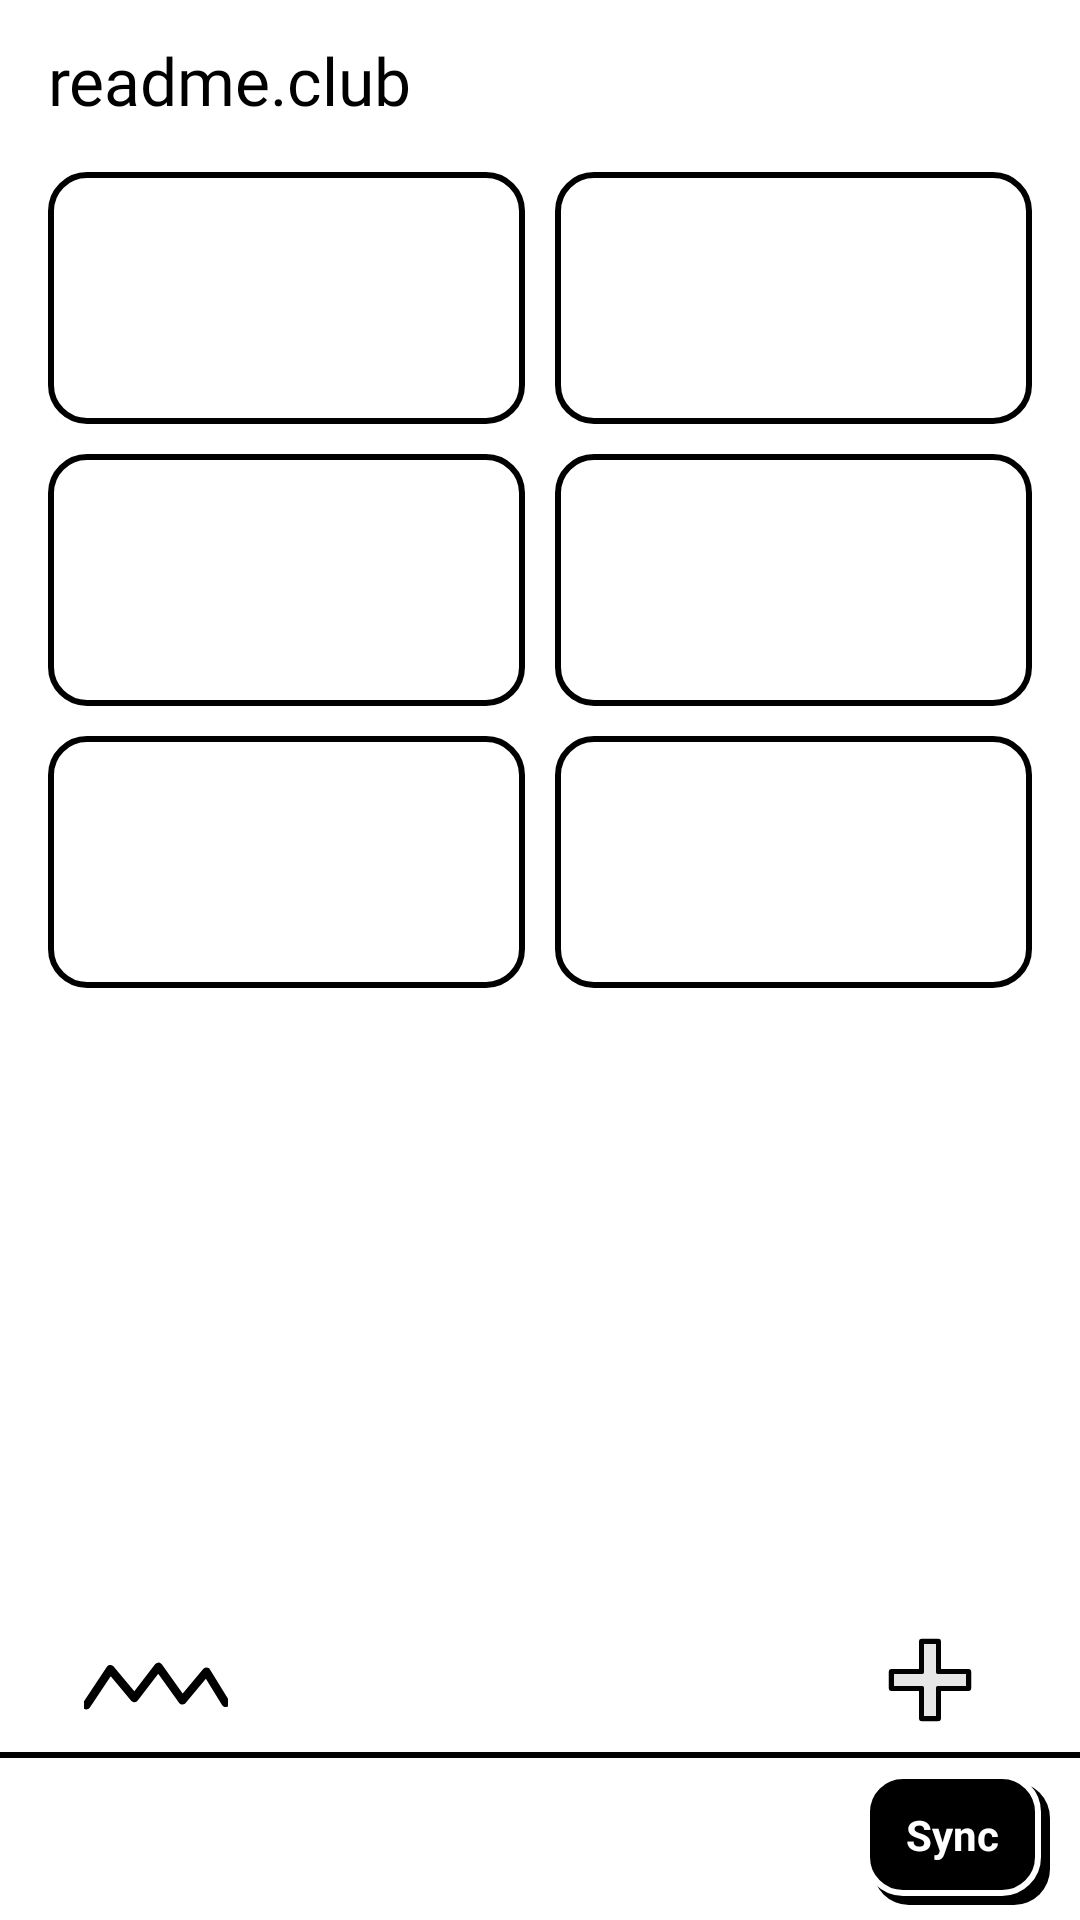

Produce the Android XML layout that renders to this screen, including the resource entries it uses.
<!-- AndroidManifest.xml: application theme AppTheme -->
<!-- res/layout/home.xml -->
<?xml version="1.0" encoding="utf-8"?>
<LinearLayout xmlns:android="http://schemas.android.com/apk/res/android"
    android:layout_width="match_parent"
    android:layout_height="match_parent"
    android:background="@color/ds_paper"
    android:orientation="vertical">

    <LinearLayout
        android:layout_width="match_parent"
        android:layout_height="0dp"
        android:layout_weight="1"
        android:orientation="vertical"
        android:paddingLeft="@dimen/ds_gutter"
        android:paddingTop="12dp"
        android:paddingRight="@dimen/ds_gutter">

        <LinearLayout
            android:layout_width="match_parent"
            android:layout_height="wrap_content"
            android:gravity="center_vertical"
            android:orientation="horizontal">

            <TextView
                style="@style/Ds.Title"
                android:layout_width="0dp"
                android:layout_weight="1"
                android:text="@string/app_name" />

            
            <TextView android:id="@+id/member_pill" style="@style/Ds.Pill" android:textAllCaps="false" android:visibility="gone" />
        </LinearLayout>

        
        <LinearLayout
            android:id="@+id/continue_card"
            android:layout_width="match_parent"
            android:layout_height="wrap_content"
            android:layout_marginTop="10dp"
            android:background="@drawable/ds_card"
            android:clickable="true"
            android:focusable="true"
            android:orientation="vertical"
            android:paddingRight="4dp"
            android:paddingBottom="4dp"
            android:visibility="gone">

            <LinearLayout
                android:layout_width="match_parent"
                android:layout_height="wrap_content"
                android:gravity="center_vertical"
                android:orientation="horizontal"
                android:paddingLeft="12dp"
                android:paddingTop="6dp"
                android:paddingRight="12dp"
                android:paddingBottom="6dp">

                <TextView
                    android:id="@+id/continue_label"
                    style="@style/Ds.Label"
                    android:layout_width="0dp"
                    android:layout_weight="1"
                    android:duplicateParentState="true"
                    android:textColor="@color/ds_on_button" />

                <View
                    android:layout_width="10dp"
                    android:layout_height="10dp"
                    android:background="@drawable/ds_dot"
                    android:duplicateParentState="true" />
            </LinearLayout>

            <View style="@style/Divider" android:duplicateParentState="true" />

            <LinearLayout
                android:layout_width="match_parent"
                android:layout_height="wrap_content"
                android:orientation="vertical"
                android:paddingLeft="12dp"
                android:paddingTop="8dp"
                android:paddingRight="12dp"
                android:paddingBottom="10dp">

                <TextView
                    android:id="@+id/continue_title"
                    style="@style/Ds.Title"
                    android:duplicateParentState="true"
                    android:ellipsize="end"
                    android:maxLines="2"
                    android:textColor="@color/ds_on_button"
                    android:textSize="17sp" />

                <TextView
                    android:id="@+id/continue_meta"
                    style="@style/Ds.Mono"
                    android:layout_marginTop="4dp"
                    android:duplicateParentState="true"
                    android:textColor="@color/ds_on_button" />

                
                <TextView
                    android:id="@+id/continue_bar"
                    style="@style/Ds.Mono"
                    android:duplicateParentState="true"
                    android:letterSpacing="0.1"
                    android:textColor="@color/ds_on_button" />
            </LinearLayout>
        </LinearLayout>

        <LinearLayout
            android:layout_width="match_parent"
            android:layout_height="wrap_content"
            android:layout_marginTop="16dp"
            android:orientation="vertical">

            <LinearLayout style="@style/HomeRow">
                <include android:id="@+id/tile_news" layout="@layout/home_tile" />
                <View android:layout_width="10dp" android:layout_height="0dp" />
                <include android:id="@+id/tile_guides" layout="@layout/home_tile" />
            </LinearLayout>

            <LinearLayout style="@style/HomeRow">
                <include android:id="@+id/tile_wallpapers" layout="@layout/home_tile" />
                <View android:layout_width="10dp" android:layout_height="0dp" />
                <include android:id="@+id/tile_games" layout="@layout/home_tile" />
            </LinearLayout>

            <LinearLayout style="@style/HomeRow">
                <include android:id="@+id/tile_member" layout="@layout/home_tile" />
                <View android:layout_width="10dp" android:layout_height="0dp" />
                <include android:id="@+id/tile_settings" layout="@layout/home_tile" />
            </LinearLayout>
        </LinearLayout>

        
        <FrameLayout
            android:layout_width="match_parent"
            android:layout_height="0dp"
            android:layout_weight="1"
            android:importantForAccessibility="noHideDescendants">

            <ImageView
                android:layout_width="48dp"
                android:layout_height="16dp"
                android:layout_gravity="bottom|start"
                android:layout_marginLeft="12dp"
                android:layout_marginBottom="14dp"
                android:src="@drawable/ds_deco_zigzag" />

            <ImageView
                android:layout_width="28dp"
                android:layout_height="28dp"
                android:layout_gravity="bottom|end"
                android:layout_marginRight="20dp"
                android:layout_marginBottom="10dp"
                android:src="@drawable/ds_deco_plus" />
        </FrameLayout>
    </LinearLayout>

    <LinearLayout style="@style/Ds.Bar">

        <TextView
            android:id="@+id/home_status"
            style="@style/Ds.BarStatus"
            android:layout_height="match_parent"
            android:clickable="true"
            android:focusable="true"
            android:gravity="center_vertical|start"
            android:paddingLeft="4dp" />

        <TextView android:id="@+id/sync" style="@style/Ds.Button.Primary" android:layout_marginLeft="8dp"
            android:text="@string/sync" />
    </LinearLayout>
</LinearLayout>
<!-- res/layout/home_tile.xml (included above) -->
<?xml version="1.0" encoding="utf-8"?>
<LinearLayout xmlns:android="http://schemas.android.com/apk/res/android"
    style="@style/Ds.Tile"
    android:layout_width="0dp"
    android:layout_height="match_parent"
    android:layout_weight="1"
    android:orientation="vertical"
    android:paddingTop="10dp"
    android:paddingBottom="8dp">

    <LinearLayout
        android:layout_width="match_parent"
        android:layout_height="wrap_content"
        android:gravity="center_vertical"
        android:orientation="horizontal">

        <ImageView
            android:id="@+id/icon"
            android:layout_width="24dp"
            android:layout_height="24dp"
            android:duplicateParentState="true"
            android:importantForAccessibility="no"
            android:tint="@color/ds_on_button" />

        <View android:layout_width="0dp" android:layout_height="0dp" android:layout_weight="1" />

        <TextView android:id="@+id/badge" style="@style/Ds.Pill" android:visibility="invisible" />
    </LinearLayout>

    <View android:layout_width="0dp" android:layout_height="0dp" android:layout_weight="1" />

    <TextView
        android:id="@+id/label"
        style="@style/Ds.Text"
        android:duplicateParentState="true"
        android:maxLines="1"
        android:textColor="@color/ds_on_button"
        android:textSize="16sp"
        android:textStyle="bold" />

    <TextView
        android:id="@+id/sub"
        style="@style/Ds.Mono"
        android:duplicateParentState="true"
        android:maxLines="1"
        android:textColor="@color/ds_on_button"
        android:textSize="12sp"
        android:visibility="gone" />
</LinearLayout>
<!-- resources referenced by this layout -->
<resources>
  <color name="ds_paper">#FFFFFF</color>
  <dimen name="ds_gutter">16dp</dimen>
  <!-- drawable ds_dot (drawable) -->
  <?xml version="1.0" encoding="utf-8"?>
  <shape xmlns:android="http://schemas.android.com/apk/res/android" android:shape="oval">
      <solid android:color="@color/ds_ink" />
      <stroke android:width="@dimen/ds_border" android:color="@color/ds_ink" />
  </shape>
  <string name="app_name">readme.club</string>
  <string name="sync">Sync</string>
  <style name="Divider">
          <item name="android:layout_width">match_parent</item>
          <item name="android:layout_height">@dimen/ds_border</item>
          <item name="android:background">@color/ds_ink</item>
      </style>
  <style name="Ds.BarStatus" parent="Ds.Mono">
          <item name="android:layout_width">0dp</item>
          <item name="android:layout_weight">1</item>
          <item name="android:gravity">center</item>
          <item name="android:textSize">12sp</item>
      </style>
  <style name="Ds.Button.Primary">
          
          <item name="android:paddingRight">17dp</item>
          <item name="android:paddingBottom">3dp</item>
          <item name="android:textColor">@color/ds_paper</item>
          <item name="android:background">@drawable/ds_button_primary</item>
      </style>
  <style name="Ds.Mono">
          <item name="android:layout_width">wrap_content</item>
          <item name="android:layout_height">wrap_content</item>
          <item name="android:fontFamily">@font/space_mono_bold</item>
          <item name="android:textSize">13sp</item>
          <item name="android:textColor">@color/ds_ink</item>
      </style>
  <style name="Ds.Text">
          <item name="android:layout_width">match_parent</item>
          <item name="android:layout_height">wrap_content</item>
          <item name="android:textSize">16sp</item>
          <item name="android:lineSpacingMultiplier">1.2</item>
          <item name="android:textColor">@color/ds_ink</item>
      </style>
  <style name="Ds.Tile">
          <item name="android:background">@drawable/ds_button</item>
          <item name="android:padding">12dp</item>
          <item name="android:clickable">true</item>
          <item name="android:focusable">true</item>
      </style>
  <style name="Ds.Title">
          <item name="android:layout_width">wrap_content</item>
          <item name="android:layout_height">wrap_content</item>
          <item name="android:fontFamily">@font/space_grotesk_bold</item>
          <item name="android:textSize">22sp</item>
          <item name="android:textColor">@color/ds_ink</item>
      </style>
  <style name="HomeRow">
          <item name="android:layout_width">match_parent</item>
          <item name="android:layout_height">84dp</item>
          <item name="android:layout_marginBottom">10dp</item>
          <item name="android:orientation">horizontal</item>
      </style>
  <!-- drawable ds_shape_ink (drawable) -->
  <?xml version="1.0" encoding="utf-8"?>
  <shape xmlns:android="http://schemas.android.com/apk/res/android">
      <solid android:color="@color/ds_ink" />
      <corners android:radius="@dimen/ds_radius" />
  </shape>
  <dimen name="ds_border">2dp</dimen>
  <color name="ds_ink">#000000</color>
  <dimen name="ds_radius">12dp</dimen>
  <color name="ds_soft">#E6E6E6</color>
  <dimen name="ds_bar">56dp</dimen>
  <!-- drawable ds_bar (drawable) -->
  <?xml version="1.0" encoding="utf-8"?>
  <layer-list xmlns:android="http://schemas.android.com/apk/res/android">
      <item><shape><solid android:color="@color/ds_ink" /></shape></item>
      <item android:top="@dimen/ds_border"><shape><solid android:color="@color/ds_paper" /></shape></item>
  </layer-list>
  <!-- drawable ds_pill (drawable) -->
  <?xml version="1.0" encoding="utf-8"?>
  <shape xmlns:android="http://schemas.android.com/apk/res/android">
      <solid android:color="@color/ds_soft" />
      <stroke android:width="@dimen/ds_border" android:color="@color/ds_ink" />
      <corners android:radius="999dp" />
  </shape>
</resources>
